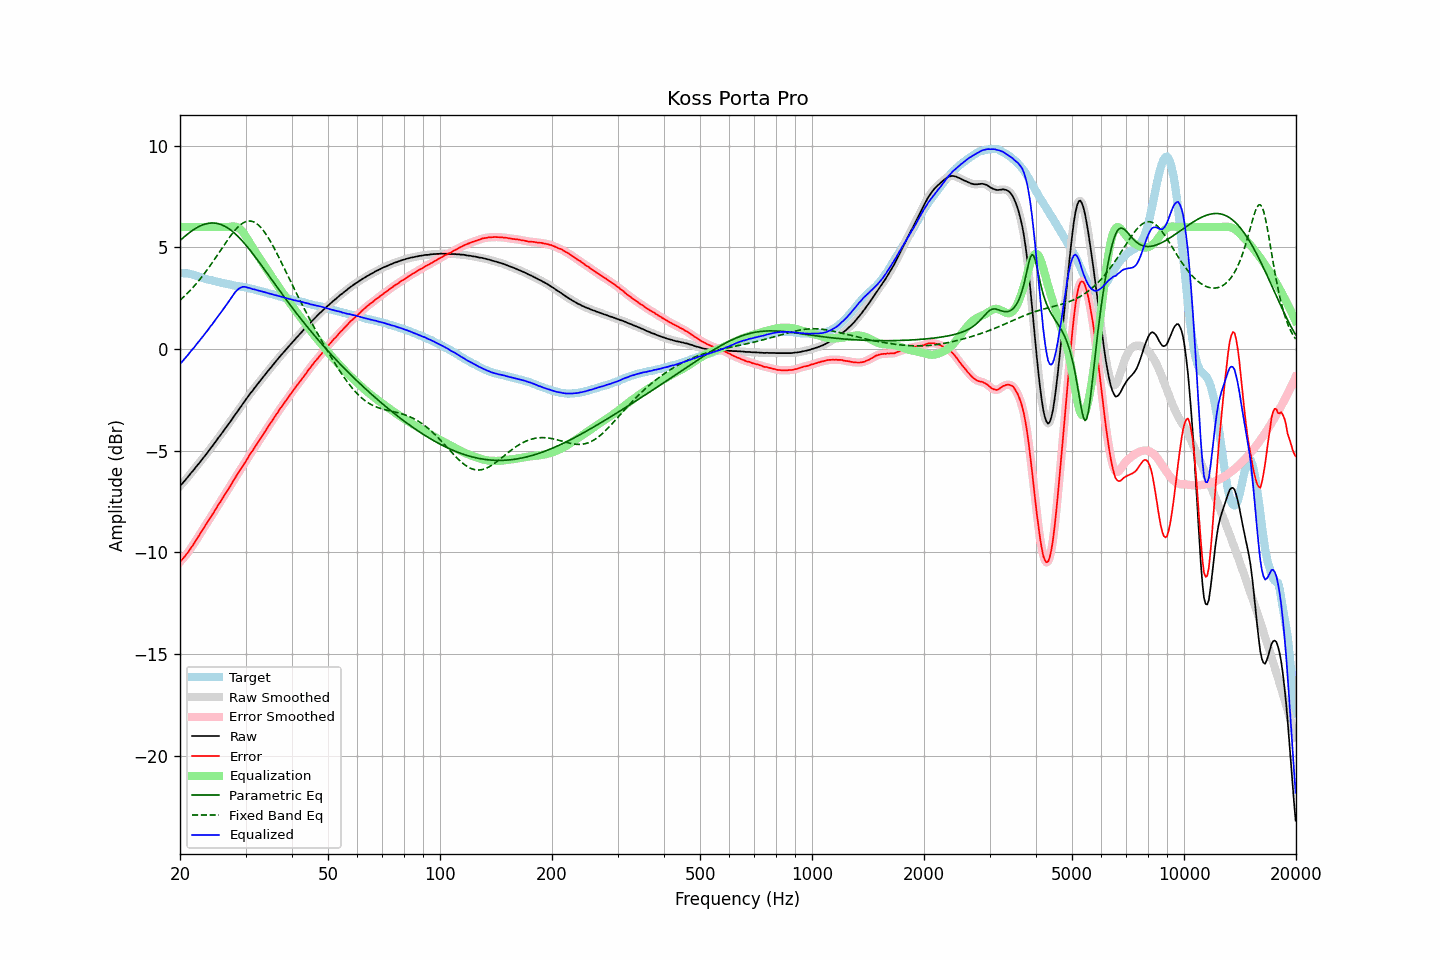

The file beside this chart, header and first rows:
frequency, raw, error, smoothed, error_smoothed, equalization, parametric_eq, fixed_band_eq, equalized_raw, equalized_smoothed, target
20.00, -6.73, -10.47, -6.74, -10.47, 6.00, 5.33, 2.40, -0.73, -0.74, 3.74
20.20, -6.65, -10.38, -6.65, -10.38, 6.00, 5.40, 2.47, -0.65, -0.65, 3.73
20.40, -6.56, -10.29, -6.56, -10.29, 6.00, 5.47, 2.54, -0.56, -0.56, 3.73
20.61, -6.47, -10.19, -6.47, -10.19, 6.00, 5.54, 2.61, -0.47, -0.47, 3.72
20.81, -6.37, -10.09, -6.38, -10.09, 6.00, 5.60, 2.69, -0.37, -0.38, 3.72
21.02, -6.28, -10.00, -6.28, -9.99, 6.00, 5.67, 2.77, -0.28, -0.28, 3.72
21.23, -6.18, -9.88, -6.18, -9.88, 6.00, 5.73, 2.85, -0.18, -0.18, 3.70
21.44, -6.08, -9.76, -6.09, -9.77, 6.00, 5.79, 2.93, -0.08, -0.09, 3.68
21.66, -5.99, -9.65, -5.99, -9.64, 6.00, 5.84, 3.02, 0.01, 0.01, 3.66
21.87, -5.90, -9.53, -5.90, -9.52, 6.00, 5.89, 3.11, 0.10, 0.10, 3.62
22.09, -5.79, -9.40, -5.80, -9.41, 6.00, 5.94, 3.20, 0.21, 0.20, 3.60
22.31, -5.70, -9.29, -5.70, -9.28, 6.00, 5.99, 3.29, 0.30, 0.30, 3.58
22.54, -5.60, -9.16, -5.60, -9.16, 6.00, 6.03, 3.39, 0.40, 0.40, 3.55
22.76, -5.50, -9.03, -5.50, -9.03, 6.00, 6.07, 3.49, 0.50, 0.50, 3.52
22.99, -5.40, -8.90, -5.40, -8.90, 6.00, 6.10, 3.59, 0.60, 0.60, 3.49
23.22, -5.30, -8.77, -5.30, -8.77, 6.00, 6.13, 3.69, 0.70, 0.70, 3.46
23.45, -5.20, -8.65, -5.20, -8.65, 6.00, 6.15, 3.80, 0.80, 0.80, 3.44
23.69, -5.10, -8.53, -5.10, -8.52, 6.00, 6.17, 3.90, 0.90, 0.90, 3.42
23.92, -4.99, -8.39, -4.99, -8.40, 6.00, 6.18, 4.01, 1.01, 1.01, 3.40
24.16, -4.88, -8.27, -4.89, -8.28, 6.00, 6.19, 4.13, 1.12, 1.11, 3.39
24.40, -4.79, -8.16, -4.79, -8.16, 6.00, 6.20, 4.24, 1.21, 1.21, 3.37
24.65, -4.68, -8.04, -4.68, -8.03, 6.00, 6.19, 4.35, 1.32, 1.32, 3.35
24.89, -4.57, -7.90, -4.57, -7.90, 6.00, 6.19, 4.47, 1.43, 1.43, 3.33
25.14, -4.46, -7.77, -4.46, -7.77, 6.00, 6.17, 4.59, 1.54, 1.54, 3.31
25.39, -4.35, -7.64, -4.36, -7.65, 6.00, 6.16, 4.71, 1.65, 1.64, 3.29
25.65, -4.25, -7.53, -4.25, -7.52, 6.00, 6.13, 4.82, 1.75, 1.75, 3.28
25.91, -4.15, -7.39, -4.14, -7.40, 6.00, 6.10, 4.94, 1.85, 1.86, 3.25
26.16, -4.03, -7.27, -4.03, -7.27, 6.00, 6.07, 5.06, 1.97, 1.97, 3.24
26.43, -3.92, -7.14, -3.92, -7.14, 6.00, 6.03, 5.18, 2.08, 2.08, 3.22
26.69, -3.81, -7.02, -3.81, -7.02, 6.00, 5.98, 5.29, 2.19, 2.19, 3.21
26.96, -3.70, -6.89, -3.71, -6.89, 6.00, 5.93, 5.40, 2.30, 2.29, 3.19
27.23, -3.59, -6.77, -3.60, -6.77, 6.01, 5.88, 5.51, 2.41, 2.41, 3.18
27.50, -3.49, -6.65, -3.49, -6.64, 6.02, 5.82, 5.62, 2.52, 2.53, 3.15
27.77, -3.37, -6.51, -3.38, -6.51, 6.02, 5.76, 5.72, 2.65, 2.65, 3.13
28.05, -3.26, -6.39, -3.26, -6.38, 6.02, 5.69, 5.82, 2.76, 2.76, 3.12
28.33, -3.15, -6.24, -3.15, -6.25, 6.00, 5.62, 5.91, 2.85, 2.85, 3.09
28.62, -3.04, -6.13, -3.04, -6.13, 5.97, 5.54, 5.99, 2.93, 2.93, 3.08
28.90, -2.93, -6.01, -2.93, -6.01, 5.92, 5.46, 6.06, 2.99, 2.99, 3.08
29.19, -2.82, -5.88, -2.82, -5.88, 5.85, 5.38, 6.13, 3.03, 3.03, 3.06
29.48, -2.70, -5.76, -2.71, -5.76, 5.76, 5.29, 6.18, 3.06, 3.05, 3.06
29.78, -2.59, -5.63, -2.60, -5.64, 5.65, 5.20, 6.23, 3.06, 3.06, 3.04
30.08, -2.48, -5.51, -2.49, -5.51, 5.53, 5.11, 6.26, 3.05, 3.05, 3.03
30.38, -2.38, -5.39, -2.38, -5.38, 5.40, 5.01, 6.28, 3.02, 3.03, 3.01
30.68, -2.26, -5.25, -2.27, -5.25, 5.27, 4.92, 6.29, 3.00, 3.00, 2.98
30.99, -2.15, -5.12, -2.16, -5.13, 5.13, 4.82, 6.29, 2.98, 2.97, 2.96
31.30, -2.06, -5.02, -2.06, -5.01, 5.01, 4.71, 6.27, 2.95, 2.96, 2.95
31.61, -1.95, -4.89, -1.96, -4.89, 4.89, 4.61, 6.24, 2.93, 2.93, 2.94
31.93, -1.85, -4.76, -1.86, -4.77, 4.77, 4.51, 6.20, 2.91, 2.91, 2.91
32.24, -1.76, -4.65, -1.76, -4.65, 4.64, 4.40, 6.15, 2.88, 2.89, 2.89
32.57, -1.65, -4.52, -1.66, -4.52, 4.52, 4.29, 6.08, 2.87, 2.87, 2.87
32.89, -1.55, -4.41, -1.55, -4.40, 4.40, 4.19, 6.00, 2.85, 2.85, 2.85
33.22, -1.45, -4.28, -1.45, -4.28, 4.28, 4.08, 5.91, 2.83, 2.83, 2.82
33.55, -1.35, -4.16, -1.35, -4.16, 4.16, 3.97, 5.81, 2.81, 2.81, 2.81
33.89, -1.25, -4.03, -1.25, -4.04, 4.04, 3.86, 5.70, 2.79, 2.79, 2.78
34.23, -1.15, -3.92, -1.15, -3.92, 3.92, 3.75, 5.58, 2.76, 2.76, 2.77
34.57, -1.05, -3.79, -1.06, -3.80, 3.80, 3.64, 5.46, 2.75, 2.74, 2.74
34.92, -0.96, -3.68, -0.96, -3.68, 3.68, 3.53, 5.32, 2.72, 2.72, 2.72
35.27, -0.86, -3.57, -0.86, -3.56, 3.56, 3.42, 5.19, 2.70, 2.70, 2.70
35.62, -0.76, -3.44, -0.77, -3.44, 3.44, 3.31, 5.04, 2.68, 2.68, 2.68
35.97, -0.67, -3.32, -0.67, -3.33, 3.32, 3.20, 4.89, 2.65, 2.65, 2.65
... 635 more rows
